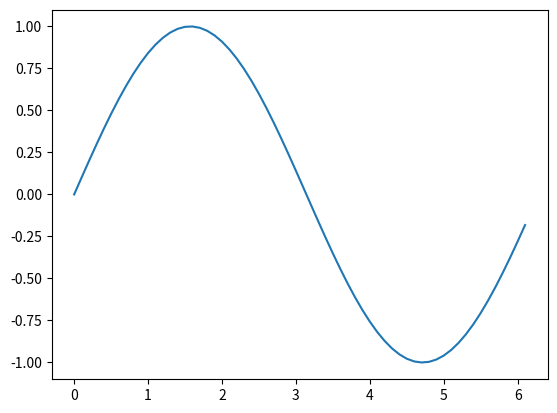

This chart was generated by the following Python code:
import math #Importing the math module (python)
import matplotlib.pyplot as plt #Importing matplotlib for plotting (neccesary for visual shit)

xs = [i*0.1 for i in range (62)] # list comprehension (it computes the values of 0 to 6.2 aprox, to give us the entire 0 to 2Pi)

ys_sin = [math.sin(x) for x in xs] # Another list comprehension but to compute the y - axis values
ys_cos = [math.cos(x) for x in xs] # # Another list comprehension but to compute the x - axis values

plt.plot(xs, ys_sin, label = 'Sine wave')
plt.show()